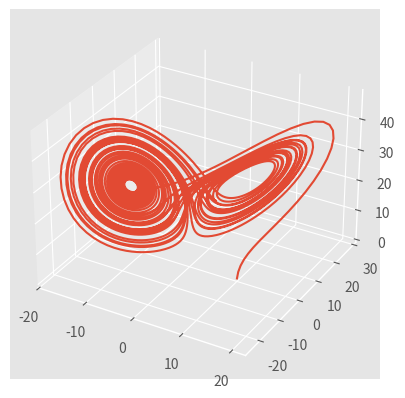

Write Python code to recreate this figure.
#!/usr/bin/python

from re import S
from sys import hash_info
from matplotlib import projections
import numpy as np
import matplotlib.pyplot as plt
from scipy.integrate import odeint
from mpl_toolkits.mplot3d import Axes3D
plt.style.use('ggplot')

def lorenz(state, t, sigma, beta, rho):
    x,y,z = state
    dx = sigma * (y-x)
    dy = x * (rho -z) -y
    dz = x * y - beta * z

    return [dx, dy, dz]


sigma = 10.0
beta = 8.0/3.0
rho = 28.0

p = (sigma, beta, rho)

init_y = [10.0, 0.0, 0.0]

t = np.arange(0.0, 40.0, 0.01)

result = odeint(lorenz, init_y, t, p)

fig = plt.figure()
#ax = fig.gca(projection="3d")
ax = fig.add_subplot(projection="3d")
ax.plot(result[:,0], result[:,1], result[:,2])
plt.show()